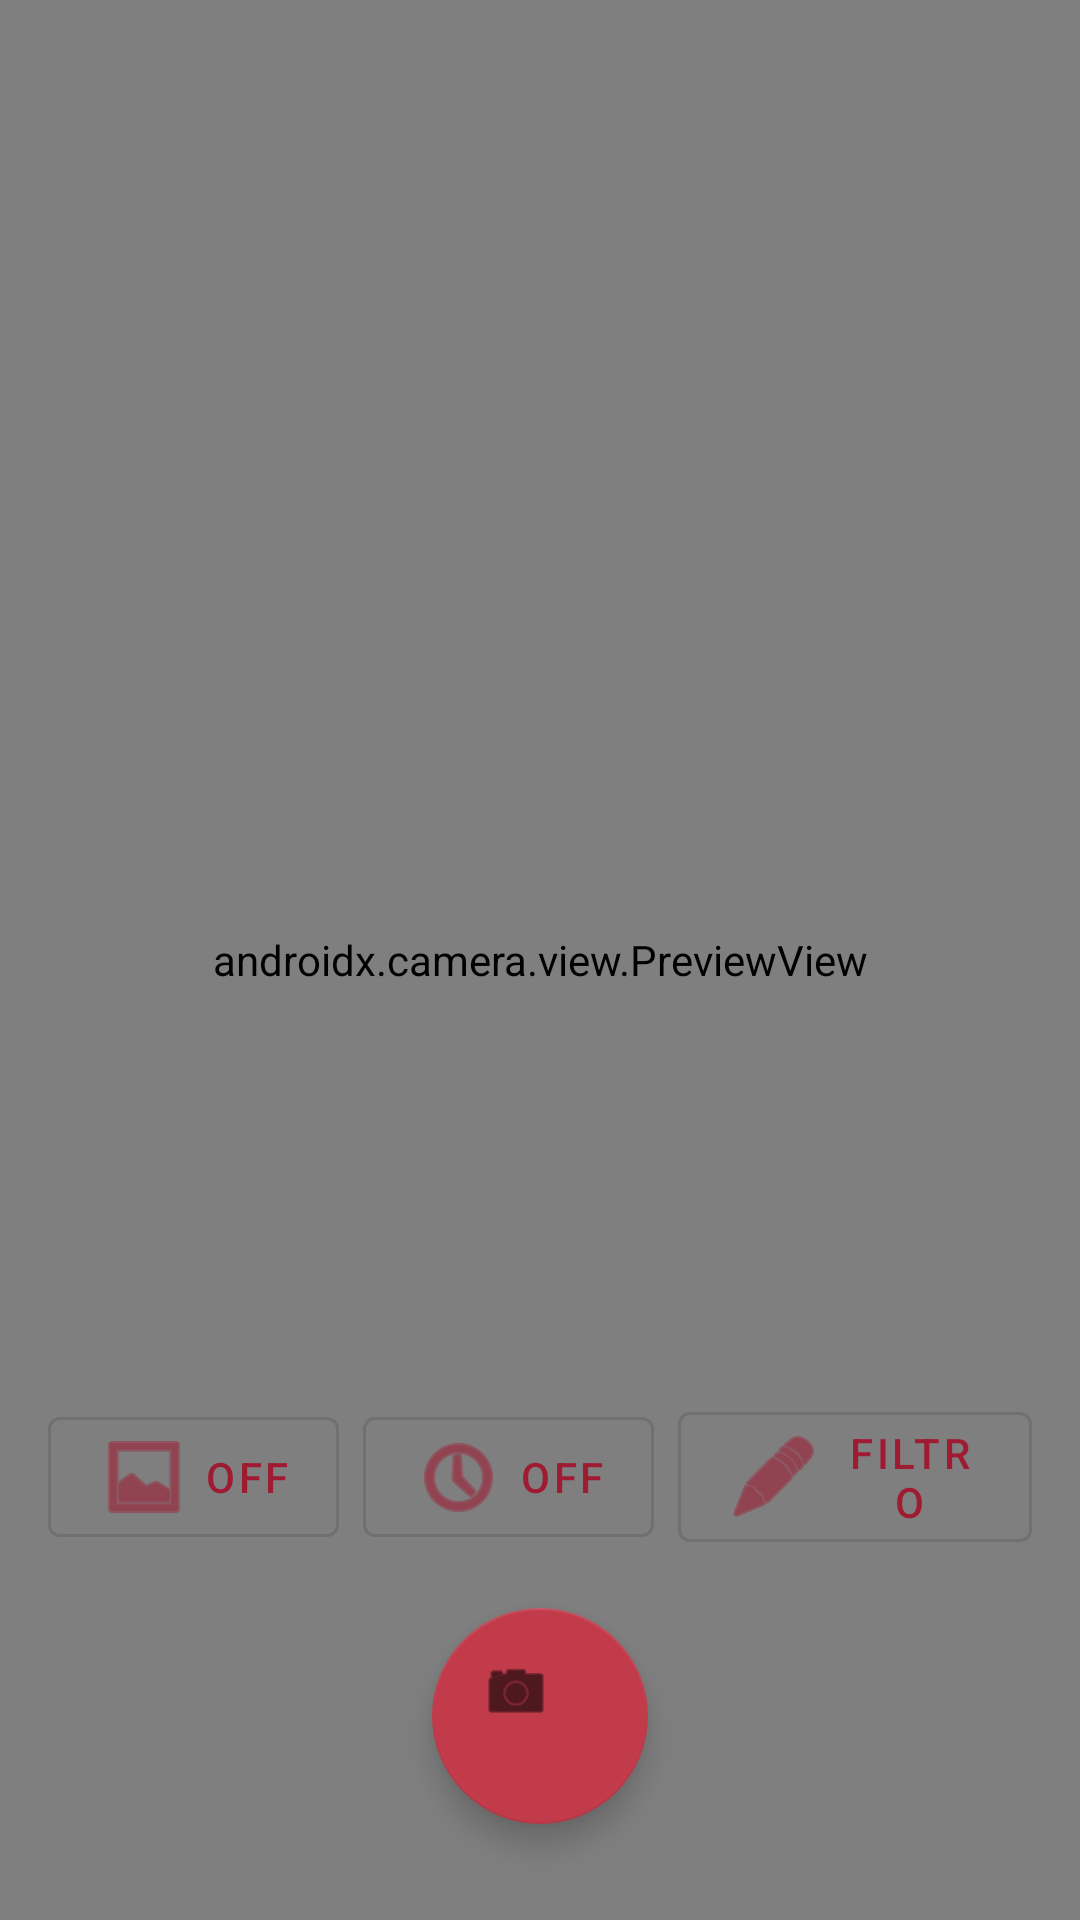

This screen was rendered from an Android layout file. Write that file and the resources it references.
<!-- AndroidManifest.xml: activity theme Theme.Practica3_1.AppCompat -->
<!-- res/layout/activity_camera.xml -->
<?xml version="1.0" encoding="utf-8"?>
<androidx.constraintlayout.widget.ConstraintLayout xmlns:android="http://schemas.android.com/apk/res/android"
    xmlns:app="http://schemas.android.com/apk/res-auto"
    xmlns:tools="http://schemas.android.com/tools"
    android:layout_width="match_parent"
    android:layout_height="match_parent"
    tools:context=".CameraActivity">

    <androidx.camera.view.PreviewView
        android:id="@+id/viewFinder"
        android:layout_width="match_parent"
        android:layout_height="match_parent" />

    <TextView
        android:id="@+id/timer_countdown"
        android:layout_width="wrap_content"
        android:layout_height="wrap_content"
        android:textSize="72sp"
        android:textColor="@android:color/white"
        android:visibility="gone"
        app:layout_constraintBottom_toBottomOf="parent"
        app:layout_constraintEnd_toEndOf="parent"
        app:layout_constraintStart_toStartOf="parent"
        app:layout_constraintTop_toTopOf="parent"
        tools:text="3" />

    <com.google.android.material.floatingactionbutton.FloatingActionButton
        android:id="@+id/capture_button"
        android:layout_width="72dp"
        android:layout_height="72dp"
        android:layout_marginBottom="32dp"
        android:contentDescription="Capturar foto"
        app:layout_constraintBottom_toBottomOf="parent"
        app:layout_constraintEnd_toEndOf="parent"
        app:layout_constraintStart_toStartOf="parent"
        app:srcCompat="@android:drawable/ic_menu_camera" />

    <LinearLayout
        android:layout_width="match_parent"
        android:layout_height="wrap_content"
        android:orientation="horizontal"
        android:padding="16dp"
        android:gravity="center"
        app:layout_constraintBottom_toTopOf="@id/capture_button">

        <com.google.android.material.button.MaterialButton
            android:id="@+id/flash_button"
            android:layout_width="wrap_content"
            android:layout_height="wrap_content"
            android:layout_marginEnd="8dp"
            android:text="OFF"
            app:icon="@android:drawable/ic_menu_gallery"
            style="@style/Widget.MaterialComponents.Button.OutlinedButton" />

        <com.google.android.material.button.MaterialButton
            android:id="@+id/timer_button"
            android:layout_width="wrap_content"
            android:layout_height="wrap_content"
            android:layout_marginEnd="8dp"
            android:text="OFF"
            app:icon="@android:drawable/ic_menu_recent_history"
            style="@style/Widget.MaterialComponents.Button.OutlinedButton" />

        <com.google.android.material.button.MaterialButton
            android:id="@+id/filter_button"
            android:layout_width="wrap_content"
            android:layout_height="wrap_content"
            android:text="FILTRO"
            app:icon="@android:drawable/ic_menu_edit"
            style="@style/Widget.MaterialComponents.Button.OutlinedButton" />
    </LinearLayout>

    <LinearLayout
        android:id="@+id/timer_options"
        android:layout_width="wrap_content"
        android:layout_height="wrap_content"
        android:background="@android:color/white"
        android:orientation="vertical"
        android:padding="16dp"
        android:visibility="gone"
        app:layout_constraintBottom_toBottomOf="parent"
        app:layout_constraintEnd_toEndOf="parent"
        app:layout_constraintStart_toStartOf="parent"
        app:layout_constraintTop_toTopOf="parent">

        <TextView
            android:layout_width="match_parent"
            android:layout_height="wrap_content"
            android:text="Temporizador"
            android:textStyle="bold"
            android:textSize="18sp"
            android:layout_marginBottom="8dp" />

        <RadioGroup
            android:id="@+id/timer_radio_group"
            android:layout_width="match_parent"
            android:layout_height="wrap_content">

            <RadioButton
                android:id="@+id/timer_off"
                android:layout_width="match_parent"
                android:layout_height="wrap_content"
                android:checked="true"
                android:text="Desactivado" />

            <RadioButton
                android:id="@+id/timer_3s"
                android:layout_width="match_parent"
                android:layout_height="wrap_content"
                android:text="3 segundos" />

            <RadioButton
                android:id="@+id/timer_5s"
                android:layout_width="match_parent"
                android:layout_height="wrap_content"
                android:text="5 segundos" />

            <RadioButton
                android:id="@+id/timer_10s"
                android:layout_width="match_parent"
                android:layout_height="wrap_content"
                android:text="10 segundos" />
        </RadioGroup>
    </LinearLayout>

    <LinearLayout
        android:id="@+id/filter_options"
        android:layout_width="wrap_content"
        android:layout_height="wrap_content"
        android:background="@android:color/white"
        android:orientation="vertical"
        android:padding="16dp"
        android:visibility="gone"
        app:layout_constraintBottom_toBottomOf="parent"
        app:layout_constraintEnd_toEndOf="parent"
        app:layout_constraintStart_toStartOf="parent"
        app:layout_constraintTop_toTopOf="parent">

        <TextView
            android:layout_width="match_parent"
            android:layout_height="wrap_content"
            android:text="Filtros"
            android:textStyle="bold"
            android:textSize="18sp"
            android:layout_marginBottom="8dp" />

        <RadioGroup
            android:id="@+id/filter_radio_group"
            android:layout_width="match_parent"
            android:layout_height="wrap_content">

            <RadioButton
                android:id="@+id/filter_none"
                android:layout_width="match_parent"
                android:layout_height="wrap_content"
                android:checked="true"
                android:text="Normal" />

            <RadioButton
                android:id="@+id/filter_grayscale"
                android:layout_width="match_parent"
                android:layout_height="wrap_content"
                android:text="Escala de grises" />

            <RadioButton
                android:id="@+id/filter_sepia"
                android:layout_width="match_parent"
                android:layout_height="wrap_content"
                android:text="Sepia" />

            <RadioButton
                android:id="@+id/filter_negative"
                android:layout_width="match_parent"
                android:layout_height="wrap_content"
                android:text="Negativo" />
        </RadioGroup>
    </LinearLayout>

</androidx.constraintlayout.widget.ConstraintLayout>
<!-- resources referenced by this layout -->
<resources>
  <style name="Theme.Practica3_1.AppCompat" parent="Theme.MaterialComponents.DayNight.DarkActionBar">
          <item name="colorPrimary">@color/ipn_primary_light</item>
          <item name="colorPrimaryVariant">@color/ipn_primary_dark</item>
          <item name="colorOnPrimary">@color/white</item>
          <item name="colorSecondary">@color/ipn_secondary_light</item>
          <item name="colorSecondaryVariant">@color/ipn_secondary_dark</item>
          <item name="colorOnSecondary">@color/black</item>
          <item name="android:statusBarColor">?attr/colorPrimaryVariant</item>
          <item name="android:windowBackground">@color/ipn_background_light</item>
      </style>
  <color name="ipn_primary_light">#9E1B32</color>
  <color name="ipn_primary_dark">#7A1526</color>
  <color name="white">#FFFFFFFF</color>
  <color name="ipn_secondary_light">#C13B4B</color>
  <color name="ipn_secondary_dark">#5A0F1C</color>
  <color name="black">#FF000000</color>
  <color name="ipn_background_light">#FFFBFB</color>
</resources>
